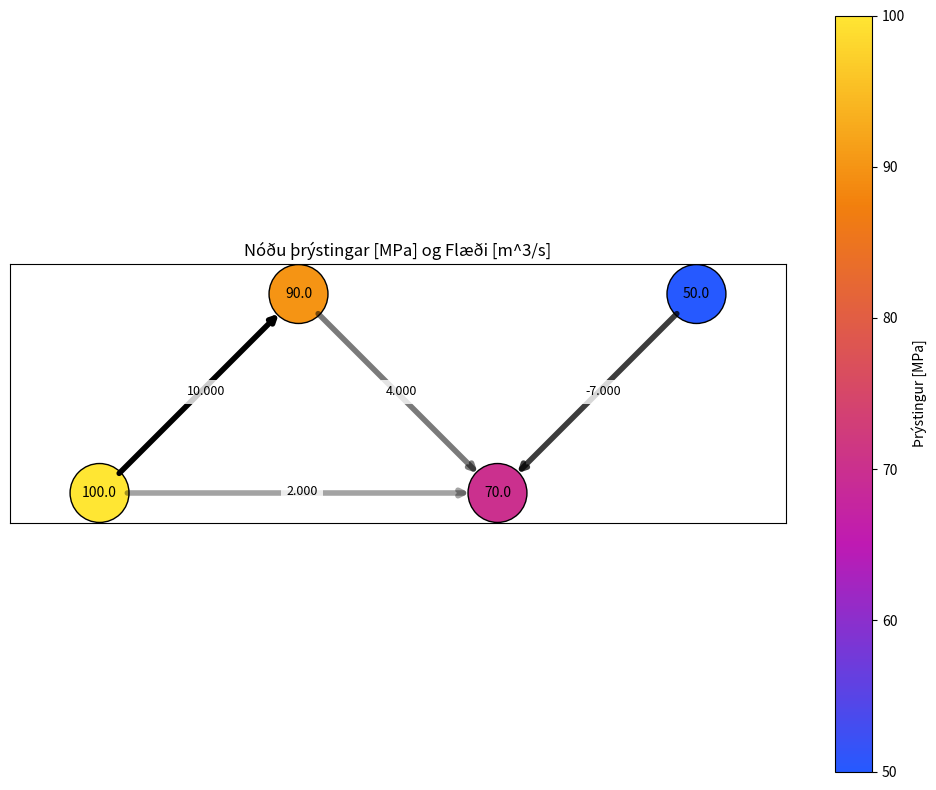

Here is the Python script that generated this plot:
import matplotlib.pyplot as plt
import matplotlib.colors as mcolors
import networkx as nx
import numpy as np


def plot_pressure_flow_graph(edges, pressures, positions,
                             node_cmap="viridis", arrow_scale=5):

    if node_cmap == "bright_plasma":
        n_colors = 256
        key_colors = [
            (0.0, (0.15, 0.35, 1.00)),    
            (0.30,(0.75, 0.10, 0.70)),  
            (0.75,(0.95, 0.50, 0.05)),   
            (1.0, (1.00, 0.90, 0.20))      
        ]
    node_cmap = mcolors.LinearSegmentedColormap.from_list("bright_plasma", key_colors, N=n_colors)

    
    G = nx.DiGraph()
    for u, v, flow in edges:
        G.add_edge(u, v, flow=flow)

    pressure_values = np.array([pressures[n] for n in G.nodes()])
    norm = plt.Normalize(vmin=pressure_values.min(),
                         vmax=pressure_values.max())

    fig, ax = plt.subplots(figsize=(10, 8))

    # Draw nodes using the colormap object
    nodes = nx.draw_networkx_nodes(
        G,
        pos=positions,
        node_color=pressure_values,
        cmap=node_cmap,
        node_size=1800,
        edgecolors="black",
        ax=ax
    )

    # Draw node labels
    labels = {n: f"{pressures[n]:.1f}" for n in G.nodes()}
    nx.draw_networkx_labels(G, positions, labels, ax=ax, font_size=10)

    # Draw edges with flow arrows and labels
    flows = [abs(G[u][v]["flow"]) for u, v in G.edges()]
    max_flow = max(flows) if flows else 1.0

    for (u, v, flow) in edges:
        alpha = 0.2 + 0.8 * abs(flow) / max_flow
        start, end = (positions[u], positions[v]) if flow >= 0 else (positions[v], positions[u])

        ax.annotate(
            "",
            xy=end,
            xytext=start,
            arrowprops=dict(
                arrowstyle="->",
                linewidth=4,
                color="black",
                alpha=alpha,
                shrinkA=20,
                shrinkB=20
            )
        )

        mid = ((positions[u][0]+positions[v][0])/2 - 0.06,
               (positions[u][1]+positions[v][1])/2 - 0.01)
        ax.text(mid[0], mid[1], f"{flow:.3f}",
                fontsize=9,
                bbox=dict(facecolor="white", alpha=0.8, edgecolor="none"))

    # Add colorbar with proper colormap
    sm = plt.cm.ScalarMappable(cmap=node_cmap, norm=norm)
    sm.set_array([])
    fig.colorbar(sm, ax=ax, label="Þrýstingur [MPa]")

    ax.set_aspect("equal")
    ax.set_title("Nóðu þrýstingar [MPa] og Flæði [m^3/s]")
    ax.margins(0.15)
    plt.tight_layout()
    plt.show()

# prufu setup
if __name__ == "__main__":
    edges = [
        ("A", "B", 10),
        ("B", "C", 4),
        ("A", "C", 2),
        ("C", "D", -7)
    ]

    pressures = {
        "A": 100,
        "B": 90,
        "C": 70,
        "D": 50
    }

    positions = {
        "A": (0, 0),
        "B": (1, 1),
        "C": (2, 0),
        "D": (3, 1)
    }

    plot_pressure_flow_graph(edges, pressures, positions, node_cmap="bright_plasma")
